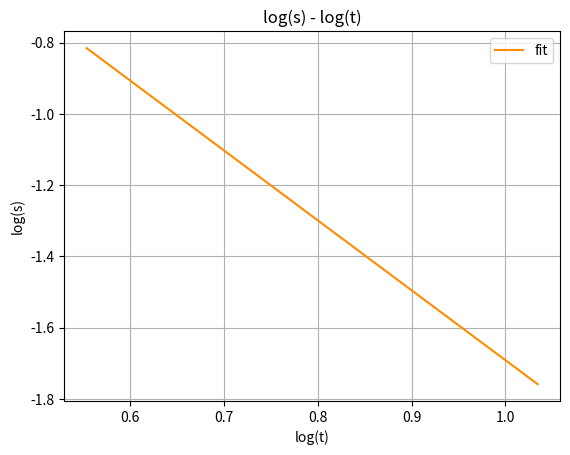
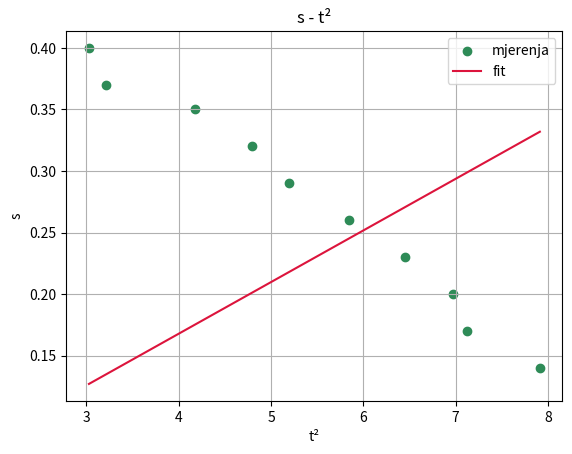

Write Python code to recreate these figures, in order.
import numpy as np
import matplotlib.pyplot as plt

h0 = 0.54
m = 0.5257
r = 4.025e-3
g = 9.81

h = np.array([0.14, 0.17, 0.19, 0.22, 0.25,
              0.28, 0.31, 0.34, 0.37, 0.40])

t = np.array([1.740, 1.793, 2.043, 2.190, 2.280,
              2.417, 2.540, 2.640, 2.670, 2.813])

s = h0 - h
n = len(s)

# log-log

x = np.log(t)
y = np.log(s)

a = (n*np.sum(x*y) - np.sum(x)*np.sum(y)) / (n*np.sum(x**2) - (np.sum(x))**2)

b = (np.sum(y) - a*np.sum(x)) / n

y_fit = a*x + b

aef1 = 2*np.exp(b)


plt.plot(x, y_fit, color='darkorange', label='fit')

plt.xlabel("log(t)")
plt.ylabel("log(s)")
plt.title("log(s) - log(t)")
plt.grid()
plt.legend()

plt.show()

print("*** LOG-LOG ***")
print("a =", a)
print("b =", b)
print("aef =", aef1)


# s - t^2

x2 = t**2
y2 = s

a2 = np.sum(x2*y2) / np.sum(x2**2)

y_fit2 = a2*x2

aef2 = 2*a2


plt.figure()

plt.scatter(x2, y2, color='seagreen', label='mjerenja')
plt.plot(x2, y_fit2, color='crimson', label='fit')

plt.xlabel("t²")
plt.ylabel("s")
plt.title("s - t²")
plt.grid()
plt.legend()

plt.show()

print("\n*** s - t² ***")
print("a =", a2)
print("aef =", aef2)


# moment tromosti

Iz = (m*g*r**2)/aef2 - m*r**2

print("\n*** MOMENT TROMOSTI ***")
print("Iz =", Iz, "kg m^2")

#dio pod c

# odstupanja iz s - t^2 fit-a
odstupanja = y2 - y_fit2

# standardna pogreška nagiba
delta_a2 = np.sqrt(
    np.sum(odstupanja**2) / (n - 2) / np.sum((x2 - np.mean(x2))**2)
)

# efektivno ubrzanje + pogreška
aef = 2 * a2
delta_aef = 2 * delta_a2

# moment tromosti
Iz = (m * g * r**2) / aef - m * r**2

# propagacija pogreške
delta_Iz = (m * g * r**2) / (aef**2) * delta_aef

print("\n*** MOMENT TROMOSTI ***")
print("Iz =", Iz, "kg m^2")
print("ΔIz =", delta_Iz, "kg m^2")

print(f"\nIz = ({Iz:.3e} ± {delta_Iz:.1e}) kg m²")
